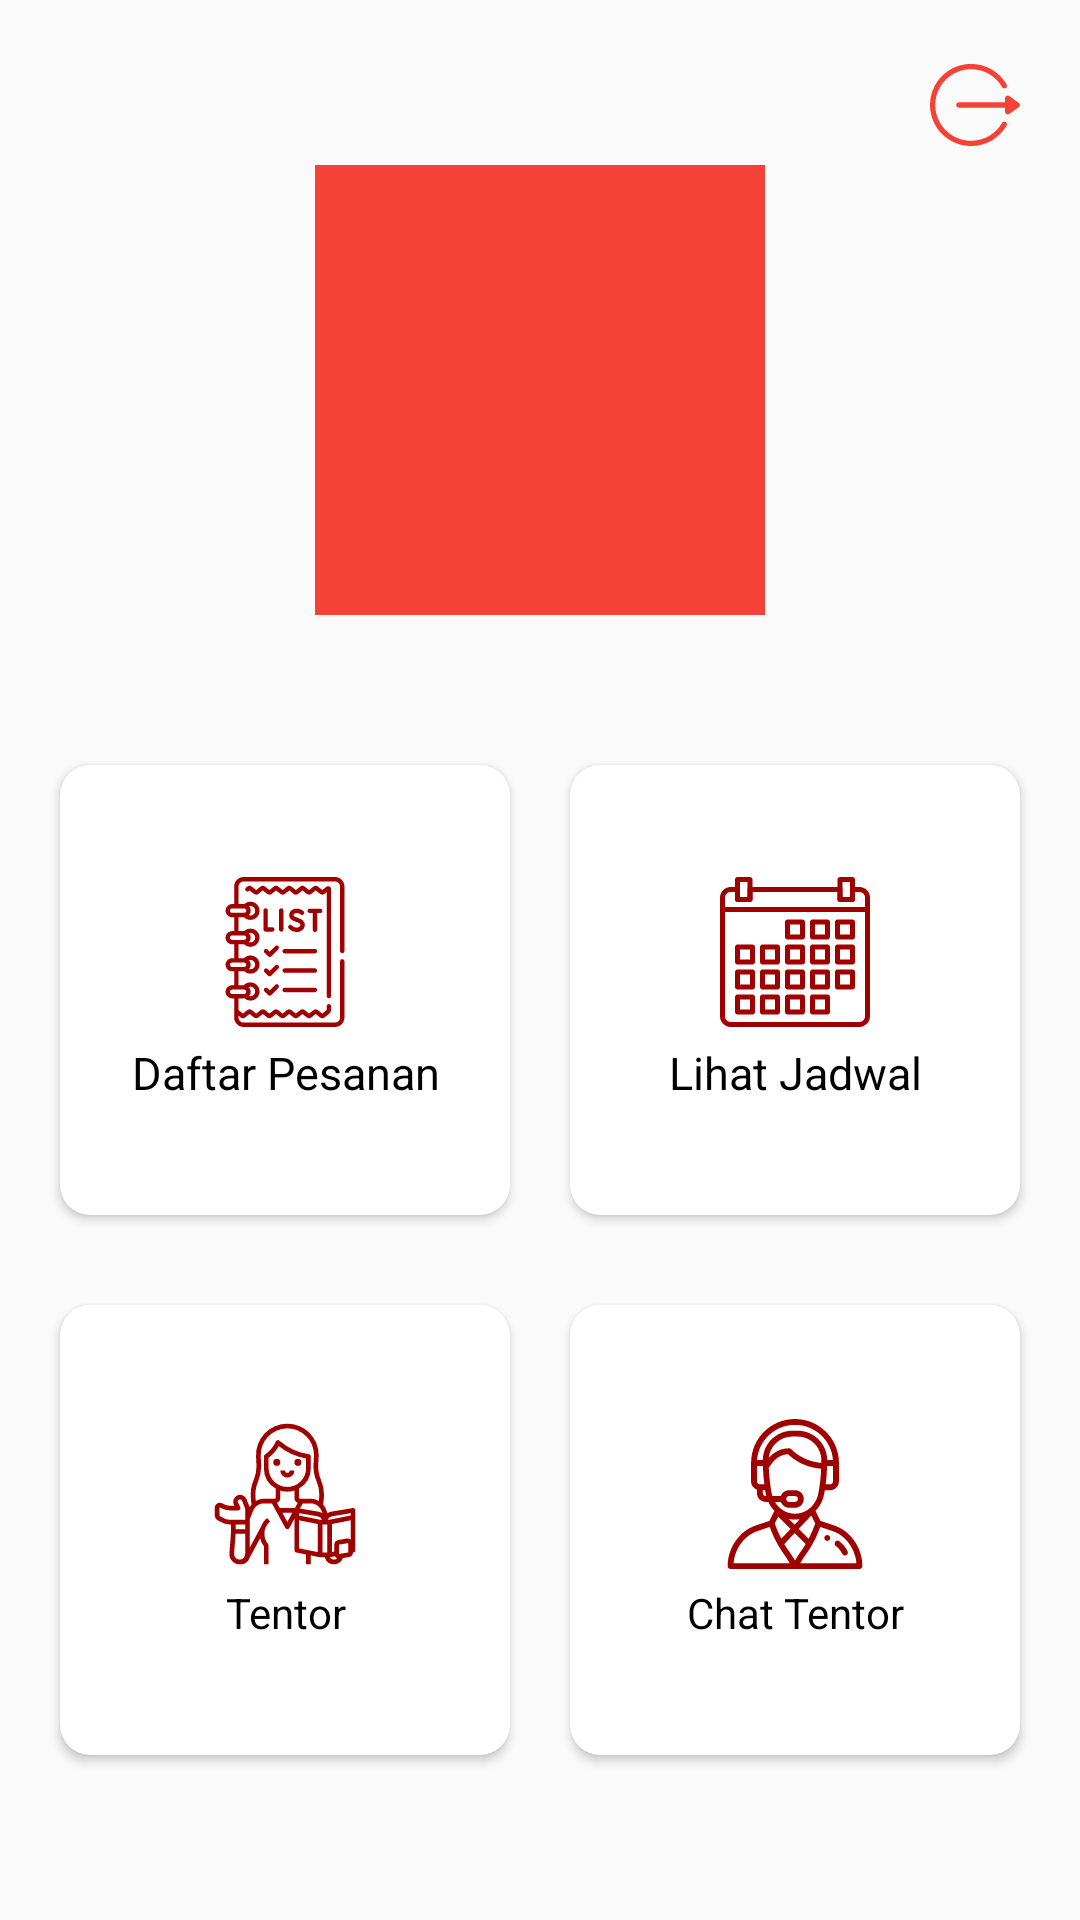

The Android layout XML behind this screen, and the referenced resources:
<!-- AndroidManifest.xml: application theme NoActionBar -->
<!-- res/layout/activity_main_admin.xml -->
<?xml version="1.0" encoding="utf-8"?>
<androidx.constraintlayout.widget.ConstraintLayout xmlns:android="http://schemas.android.com/apk/res/android"
    xmlns:app="http://schemas.android.com/apk/res-auto"
    xmlns:tools="http://schemas.android.com/tools"
    android:layout_width="match_parent"
    android:layout_height="match_parent"
    tools:context=".ui.admin.MainAdminActivity">

    <ImageView
        android:id="@+id/login_ivLogo"
        android:layout_width="150dp"
        android:layout_height="150dp"
        android:layout_marginBottom="50dp"
        android:background="@color/red"
        app:layout_constraintBottom_toTopOf="@+id/main_cvOrderList"
        app:layout_constraintEnd_toEndOf="parent"
        app:layout_constraintHorizontal_bias="0.5"
        app:layout_constraintStart_toStartOf="parent"
        app:layout_constraintTop_toTopOf="parent"
        app:layout_constraintVertical_chainStyle="packed" />

    <ImageView
        android:id="@+id/main_ivLogout"
        android:layout_width="30dp"
        android:layout_height="30dp"
        android:layout_marginTop="20dp"
        android:layout_marginEnd="20dp"
        android:src="@drawable/ic_logout"
        android:tint="@color/red"
        app:layout_constraintEnd_toEndOf="parent"
        app:layout_constraintTop_toTopOf="parent" />

    <androidx.cardview.widget.CardView
        android:id="@+id/main_cvOrderList"
        android:layout_width="150dp"
        android:layout_height="150dp"
        app:cardCornerRadius="10dp"
        app:layout_constraintBottom_toTopOf="@+id/main_cvChatTentor"
        app:layout_constraintEnd_toStartOf="@+id/main_cvSeeSchedule"
        app:layout_constraintHorizontal_bias="0.5"
        app:layout_constraintStart_toStartOf="parent"
        app:layout_constraintTop_toBottomOf="@+id/login_ivLogo">

        <LinearLayout
            android:layout_width="match_parent"
            android:layout_height="match_parent"
            android:gravity="center"
            android:orientation="vertical">

            <ImageView
                android:layout_width="50dp"
                android:layout_height="50dp"
                android:src="@drawable/ic_order_list"
                android:tint="@color/red_maroon" />

            <TextView
                android:layout_width="match_parent"
                android:layout_height="wrap_content"
                android:layout_marginTop="5dp"
                android:text="Daftar Pesanan"
                android:textAlignment="center"
                android:textColor="@color/black"
                android:textSize="15sp" />
        </LinearLayout>
    </androidx.cardview.widget.CardView>

    <androidx.cardview.widget.CardView
        android:id="@+id/main_cvSeeSchedule"
        android:layout_width="150dp"
        android:layout_height="150dp"
        app:cardCornerRadius="10dp"
        app:layout_constraintEnd_toEndOf="parent"
        app:layout_constraintHorizontal_bias="0.5"
        app:layout_constraintStart_toEndOf="@+id/main_cvOrderList"
        app:layout_constraintTop_toTopOf="@+id/main_cvOrderList">

        <LinearLayout
            android:layout_width="match_parent"
            android:layout_height="match_parent"
            android:gravity="center"
            android:orientation="vertical">

            <ImageView
                android:layout_width="50dp"
                android:layout_height="50dp"
                android:src="@drawable/ic_calendar"
                android:tint="@color/red_maroon" />

            <TextView
                android:layout_width="match_parent"
                android:layout_height="wrap_content"
                android:layout_marginTop="5dp"
                android:text="Lihat Jadwal"
                android:textAlignment="center"
                android:textColor="@color/black"
                android:textSize="15sp" />
        </LinearLayout>
    </androidx.cardview.widget.CardView>

    <androidx.cardview.widget.CardView
        android:id="@+id/main_cvTentor"
        android:layout_width="150dp"
        android:layout_height="150dp"
        app:cardCornerRadius="10dp"
        app:layout_constraintBottom_toBottomOf="@+id/main_cvChatTentor"
        app:layout_constraintEnd_toStartOf="@+id/main_cvChatTentor"
        app:layout_constraintHorizontal_bias="0.5"
        app:layout_constraintStart_toStartOf="parent"
        app:layout_constraintTop_toTopOf="@+id/main_cvChatTentor">

        <LinearLayout
            android:layout_width="match_parent"
            android:layout_height="match_parent"
            android:gravity="center"
            android:orientation="vertical">

            <ImageView
                android:layout_width="50dp"
                android:layout_height="50dp"
                android:src="@drawable/ic_teacher"
                android:tint="@color/red_maroon" />

            <TextView
                android:layout_width="match_parent"
                android:layout_height="wrap_content"
                android:layout_marginTop="5dp"
                android:text="Tentor"
                android:textAlignment="center"
                android:textColor="@color/black" />
        </LinearLayout>
    </androidx.cardview.widget.CardView>

    <androidx.cardview.widget.CardView
        android:id="@+id/main_cvChatTentor"
        android:layout_width="150dp"
        android:layout_height="150dp"
        android:layout_marginTop="30dp"
        app:cardCornerRadius="10dp"
        app:layout_constraintBottom_toBottomOf="parent"
        app:layout_constraintEnd_toEndOf="parent"
        app:layout_constraintHorizontal_bias="0.5"
        app:layout_constraintStart_toEndOf="@+id/main_cvTentor"
        app:layout_constraintTop_toBottomOf="@+id/main_cvOrderList">

        <LinearLayout
            android:layout_width="match_parent"
            android:layout_height="match_parent"
            android:gravity="center"
            android:orientation="vertical">

            <ImageView
                android:layout_width="50dp"
                android:layout_height="50dp"
                android:src="@drawable/ic_administrator"
                android:tint="@color/red_maroon" />

            <TextView
                android:layout_width="match_parent"
                android:layout_height="wrap_content"
                android:layout_marginTop="5dp"
                android:text="Chat Tentor"
                android:textAlignment="center"
                android:textColor="@color/black" />
        </LinearLayout>
    </androidx.cardview.widget.CardView>

</androidx.constraintlayout.widget.ConstraintLayout>
<!-- resources referenced by this layout -->
<resources>
  <color name="black">#000000</color>
  <color name="red">#F44336</color>
  <color name="red_maroon">#9F0000</color>
  <!-- drawable ic_administrator: vector/xml drawable (drawable, 4680 chars, omitted) -->
  <!-- drawable ic_calendar: vector/xml drawable (drawable, 9654 chars, omitted) -->
  <!-- drawable ic_logout (drawable) -->
  <?xml version="1.0" encoding="utf-8"?>
  <vector xmlns:android="http://schemas.android.com/apk/res/android"
      android:width="24dp"
      android:height="24dp"
      android:viewportWidth="512"
      android:viewportHeight="512">
  
      <path
          android:fillColor="#000000"
          android:pathData="M505.664,243.739 L450.881,205.117 C440.955,198.12,427.236,205.245,427.236,217.377 L427.236,240.999 L164.196,240.999 C155.912,240.999,149.195,247.715,149.195,256 S155.912,271,164.196,271 L427.234,271 L427.234,294.621 C427.234,306.833,441.026,313.825,450.878,306.881 L505.661,268.259 C514.027,262.365,514.196,249.767,505.664,243.739 Z" />
      <path
          android:fillColor="#000000"
          android:pathData="M430.471,352.317 C423.302,348.171,414.124,350.619,409.975,357.791 C374.739,418.707,308.872,459.602,233.603,459.602 C121.337,459.602,30.001,368.266,30.001,256 S121.337,52.398,233.603,52.398 C308.922,52.398,374.759,93.331,409.974,154.207 C414.122,161.379,423.302,163.826,430.47,159.681 C437.641,155.533,440.091,146.356,435.944,139.185 C395.418,69.127,319.729,22.397,233.603,22.397 C104.49,22.397,0,126.876,0,256 C0,385.113,104.479,489.603,233.603,489.603 C319.766,489.603,395.436,442.84,435.945,372.813 C440.092,365.642,437.642,356.466,430.471,352.317 Z" />
  </vector>
  <!-- drawable ic_order_list: vector/xml drawable (drawable, 12101 chars, omitted) -->
  <!-- drawable ic_teacher: vector/xml drawable (drawable, 4885 chars, omitted) -->
  <style name="NoActionBar" parent="Theme.AppCompat.DayNight.NoActionBar">
          <item name="colorPrimary">@color/red_maroon</item>
          <item name="colorPrimaryDark">@color/red_maroon_dark</item>
          <item name="colorAccent">@color/red</item>
      </style>
  <color name="red_maroon_dark">#800000</color>
</resources>
